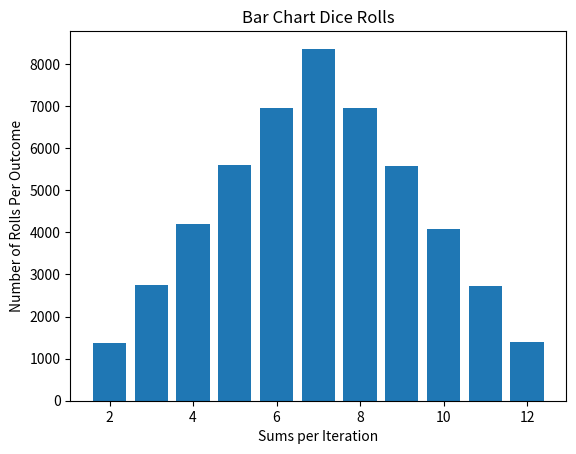

Source code (Python):
"""imports"""
import random
from matplotlib import pyplot as plt


class Dice:
    """ class Dice is used to create object dice"""

    def __init__(self) -> None:
        self.side = None
        self.values = [1, 2, 3, 4, 5, 6]
        self.outcome = None

    def roll_the_dice(self):
        """function setting outcome after rolling the dice"""
        self.outcome = random.choice(self.values)

class Simulation:
    """class Simulation is used to create a game"""

    final_sum = 0
    counts = {i: 0 for i in range(1, 7)}

    sums_per_iteration = []

    def __init__(self, number_of_rolls: int, number_of_dices: int) -> None:
        self.number_of_rolls = number_of_rolls
        self.number_of_dices = number_of_dices
        self.dices = [Dice() for _ in range (self.number_of_dices)]

    def get_game_results(self):
        """function to roll the dices n times"""
        for _ in range(self.number_of_rolls):
            current_sum = 0
            for dice in self.dices:
                dice.roll_the_dice()
                current_sum += dice.outcome

            Simulation.sums_per_iteration.append(current_sum)

            for dice in self.dices:
                Simulation.final_sum += dice.outcome
                Simulation.counts[dice.outcome] +=1

game1 = Simulation(50000, 2)
Simulation.get_game_results(game1)

print(f"     Num of dices: {game1.number_of_dices}. \n \
    Num of rolls: {game1.number_of_rolls} \n \
    Final Sum: {Simulation.final_sum} \n \
    Count of 1s: {Simulation.counts[1]} \n \
    Count of 2s: {Simulation.counts[2]} \n \
    Count of 3s: {Simulation.counts[3]} \n \
    Count of 4s: {Simulation.counts[4]} \n \
    Count of 5s: {Simulation.counts[5]} \n \
    Count of 6s: {Simulation.counts[6]} \n \
    sums_per_iteration: {list(Simulation.sums_per_iteration)}")

sorted_elements = list(sorted(set(Simulation.sums_per_iteration)))
count_of_each_outcome = [Simulation.sums_per_iteration.count(x) for x in sorted_elements]

title = plt.title("Bar Chart Dice Rolls")
plt.xlabel('Sums per Iteration')
plt.ylabel('Number of Rolls Per Outcome')

x = sorted_elements
y = count_of_each_outcome
print(list(Simulation.counts.items()))

plt.bar(x, y)
plt.show()
